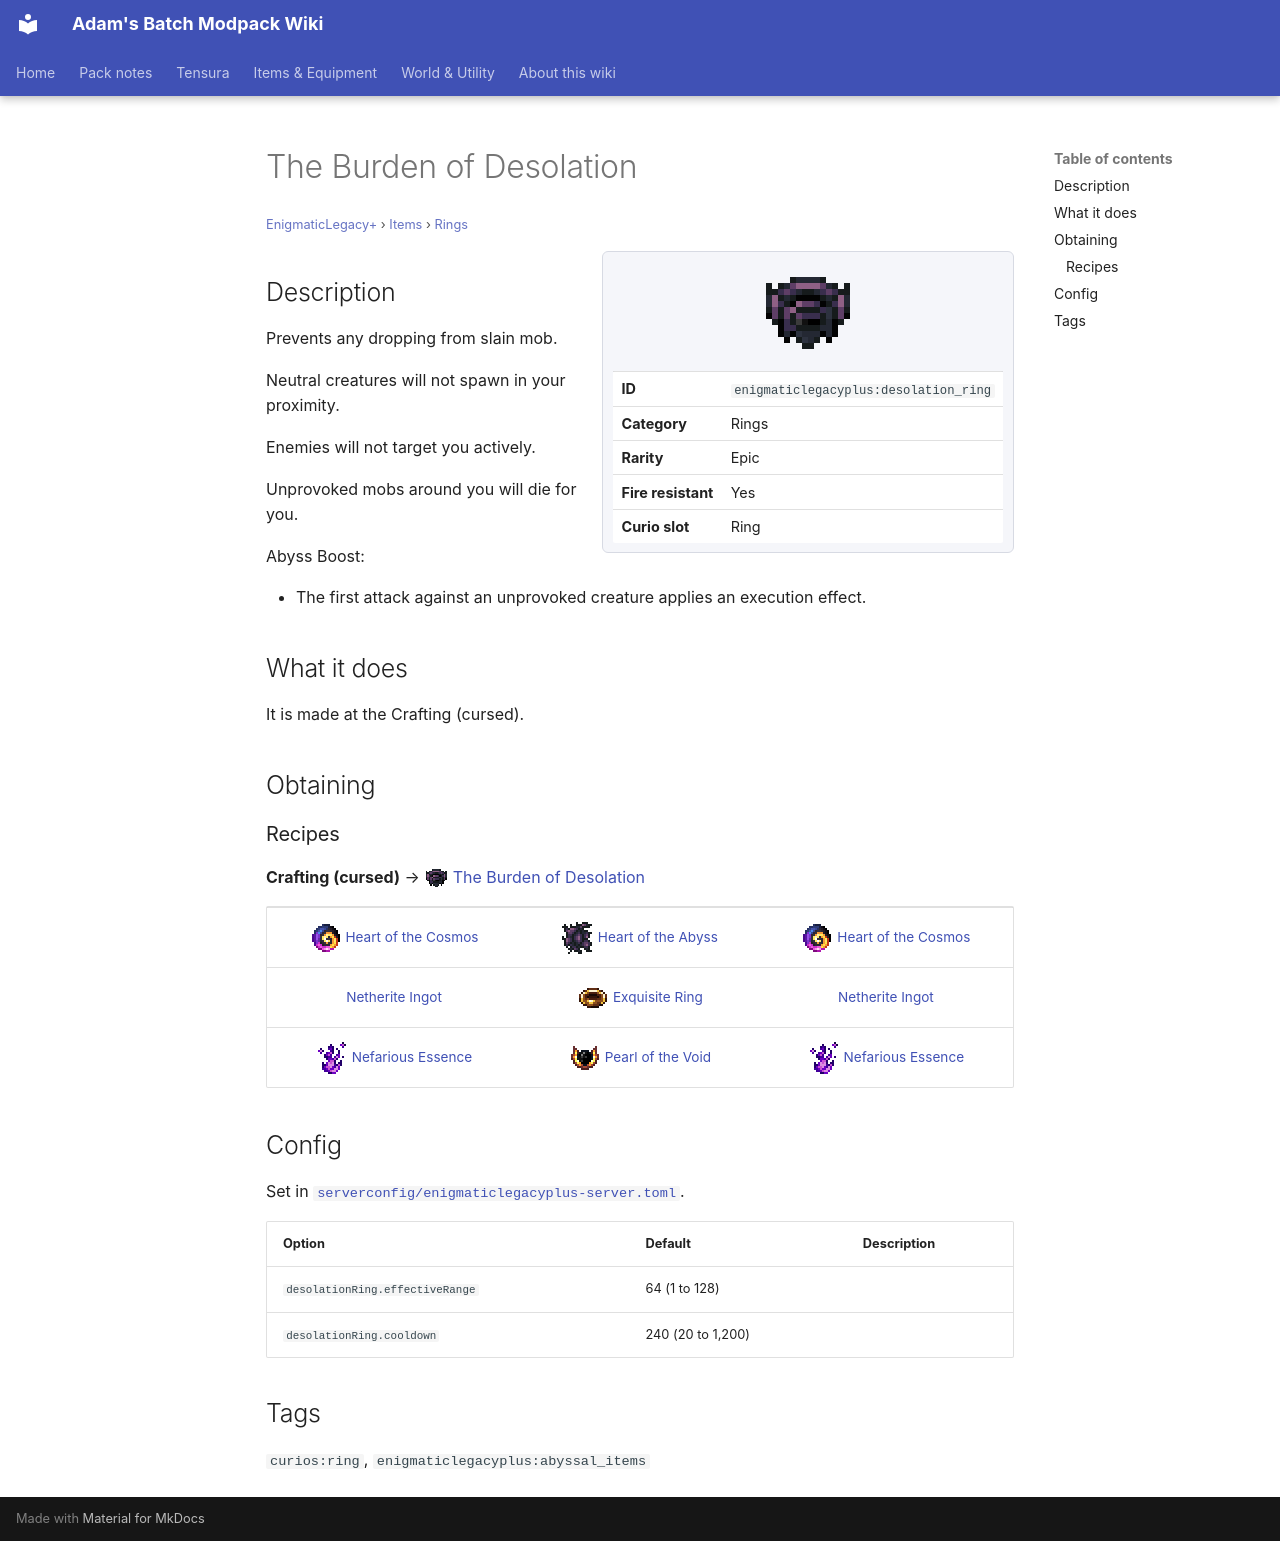

repository: Proteus-Nell/Adams-Batch-MC-Modpack-Wiki · page: enigmatic-legacy-plus/items/rings/desolation-ring/index.html · generator: mkdocs

# The Burden of Desolation

<small>[EnigmaticLegacy+](../../index.md) &rsaquo; [Items](../index.md) &rsaquo; [Rings](index.md)</small>

<div class="infobox" markdown>

![The Burden of Desolation](../../../assets/icons/enigmaticlegacyplus/item/desolation_ring.png)

| | |
|---|---|
| **ID** | `enigmaticlegacyplus:desolation_ring` |
| **Category** | Rings |
| **Rarity** | Epic |
| **Fire resistant** | Yes |
| **Curio slot** | Ring |

</div>

## Description

Prevents any dropping from slain mob.

Neutral creatures will not spawn in your proximity.

Enemies will not target you actively.

Unprovoked mobs around you will die for you.

Abyss Boost:

- The first attack against an unprovoked creature applies an execution effect.

## What it does

It is made at the Crafting (cursed).

## Obtaining

### Recipes

**Crafting (cursed)** &rarr; ![](../../../assets/icons/enigmaticlegacyplus/item/desolation_ring.png) [The Burden of Desolation](desolation-ring.md)

<div class="recipe" markdown>

| | | |
|---|---|---|
| ![](../../../assets/icons/enigmaticlegacyplus/item/cosmic_heart.png) [Heart of the Cosmos](../miscellaneous/cosmic-heart.md) | ![](../../../assets/icons/enigmaticlegacyplus/item/abyssal_heart.png) [Heart of the Abyss](../materials/abyssal-heart.md) | ![](../../../assets/icons/enigmaticlegacyplus/item/cosmic_heart.png) [Heart of the Cosmos](../miscellaneous/cosmic-heart.md) |
|  [Netherite Ingot](https://minecraft.wiki/w/Netherite_Ingot) | ![](../../../assets/icons/enigmaticlegacyplus/item/golden_ring.png) [Exquisite Ring](golden-ring.md) |  [Netherite Ingot](https://minecraft.wiki/w/Netherite_Ingot) |
| ![](../../../assets/icons/enigmaticlegacyplus/item/evil_essence.png) [Nefarious Essence](../materials/evil-essence.md) | ![](../../../assets/icons/enigmaticlegacyplus/item/void_pearl.png) [Pearl of the Void](../spellstones/void-pearl.md) | ![](../../../assets/icons/enigmaticlegacyplus/item/evil_essence.png) [Nefarious Essence](../materials/evil-essence.md) |

</div>

## Config

Set in [`serverconfig/enigmaticlegacyplus-server.toml`](../../configs/serverconfig-enigmaticlegacyplus-server.md).

| Option | Default | Description |
|---|---|---|
| `desolationRing.effectiveRange` | 64 (1 to 128) |  |
| `desolationRing.cooldown` | 240 (20 to 1,200) |  |

## Tags

`curios:ring`, `enigmaticlegacyplus:abyssal_items`
